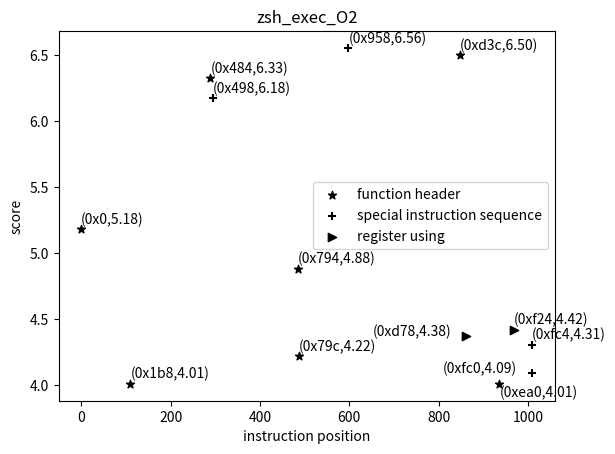

Here is the Python script that generated this plot:
#!/usr/bin/env python
# -*- coding: utf-8 -*-
# @Time    : 2018/11/14 2:58 PM
# [redacted]
# [redacted]
# @File    : plot_data.py
# @intro:
import matplotlib.pyplot as plt
import numpy as np
data = [
[0, 5.182103157043457,  1],
[110, 4.013250350952148,  1],
[289, 6.327065467834473,  1],
[294, 6.175313949584961,  2],
[485, 4.884316444396973,  1],
# [486, 4.865998268127441,  1],
[487, 4.223080635070801,  1],
[598, 6.556577682495117,  2],
[847, 6.500476837158203,  1],
[862, 4.376387596130371,  3],
[936, 4.011823654174805,  1],
[969, 4.422276973724365,  3],
[1008, 4.093387126922607,  2],
[1009, 4.308513164520264,  2]
]
data = np.array(data)

marker = {1:"*",2:"+",3:">"}
label = {1:"function header", 2:"special instruction sequence", 3:"register using"}
plt.ion()
plt.figure(0)
plt.ylabel('score')
plt.xlabel('instruction position')
plt.title('zsh_exec_O2')

for type in range(1,4):
    mdata = data[data[:,2]==type]

    plt.scatter(mdata[:,0], mdata[:,1], marker=marker[type], label=label[type], c="black")
    for pos,value,flag in zip(mdata[:,0],mdata[:,1],mdata[:,2]):
        # print(inputx[0][pos])
        if (int(pos) == 862):
            plt.annotate("({},{:.2f})".format(hex(int(pos) * 4), value), (pos, value),xytext=(pos-210,value), xycoords='data')
        elif(int(pos) == 1008):
            plt.annotate("({},{:.2f})".format(hex(int(pos) * 4), value), (pos, value),xytext=(pos-200,value), xycoords='data')
        elif(int(pos)==936):
            plt.annotate("({},{:.2f})".format(hex(int(pos) * 4), value), (pos, value),xytext=(pos, value-0.1), xycoords='data'
                         )
        else:
            plt.annotate("({},{:.2f})".format(hex(int(pos) * 4), value), (pos, value),xytext=(pos, value+0.04), xycoords='data'
                     )
        # print("{}:{}, mark=''".format(pos, maxpooled[pos]))

        print(int(pos),hex(int(pos) * 4))
plt.legend()


print('tetetete')